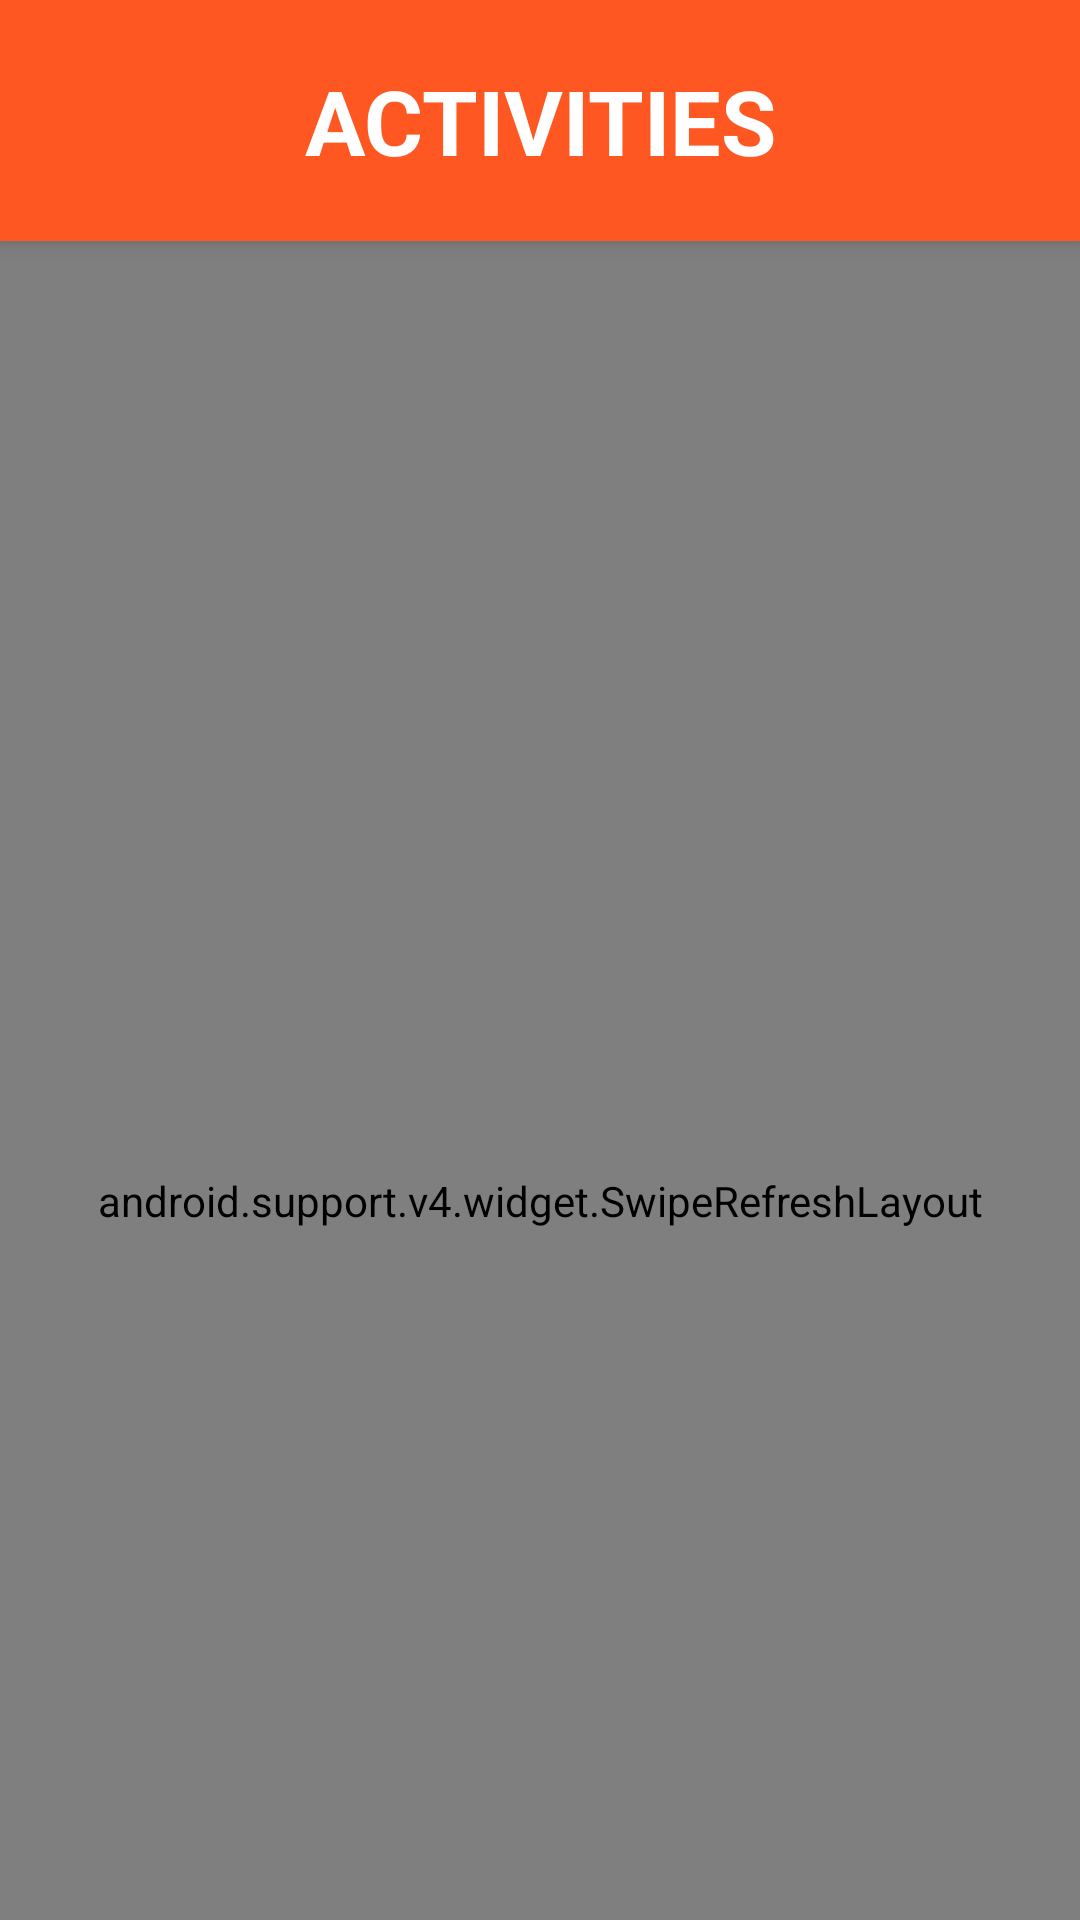

This screen was rendered from an Android layout file. Write that file and the resources it references.
<!-- AndroidManifest.xml: application theme NoTitleTheme -->
<!-- res/layout/activities_list_layout.xml -->
<?xml version="1.0" encoding="utf-8"?>
<android.support.design.widget.CoordinatorLayout xmlns:android="http://schemas.android.com/apk/res/android"
    xmlns:app="http://schemas.android.com/apk/res-auto"
    android:orientation="vertical"
    android:layout_width="match_parent"
    android:layout_height="match_parent">

    <android.support.design.widget.AppBarLayout
        android:layout_width="match_parent"
        android:layout_height="wrap_content">

        <android.support.design.widget.CollapsingToolbarLayout
            android:layout_width="match_parent"
            android:layout_height="wrap_content"
            app:layout_scrollFlags="scroll|enterAlways">

            <TextView
                android:text="ACTIVITIES"
                android:textSize="30sp"
                android:textStyle="bold"
                android:textColor="@android:color/white"
                android:layout_margin="20dp"
                android:layout_gravity="center_horizontal"
                android:gravity="center_horizontal"
                android:layout_width="match_parent"
                android:layout_height="wrap_content" />
        </android.support.design.widget.CollapsingToolbarLayout>


    </android.support.design.widget.AppBarLayout>



    <android.support.v4.widget.SwipeRefreshLayout
        app:layout_behavior="@string/appbar_scrolling_view_behavior"
        android:id="@+id/swipeLayout"
        android:layout_width="match_parent"
        android:layout_height="match_parent"
        android:padding="5dp"
        android:scrollbars="none" >

        <android.support.v7.widget.RecyclerView
            android:id="@+id/recyclerLayout"
            android:layout_width="match_parent"
            android:layout_height="wrap_content"
            android:clipToPadding="false"
            android:layout_alignParentStart="true"
            android:layout_alignParentTop="true" />

    </android.support.v4.widget.SwipeRefreshLayout>

</android.support.design.widget.CoordinatorLayout>
<!-- resources referenced by this layout -->
<resources>
  <style name="NoTitleTheme" parent="AppTheme">
          <item name="windowActionBar">false</item>
          <item name="windowNoTitle">true</item>
      </style>
  <style name="AppTheme" parent="Theme.AppCompat.Light.DarkActionBar">
          
          <item name="colorPrimary">@color/colorPrimary</item>
          <item name="colorPrimaryDark">@color/colorPrimaryDark</item>
          <item name="colorAccent">@color/colorAccent</item>
      </style>
  <color name="colorPrimary">#FF5722</color>
  <color name="colorPrimaryDark">#E64A19</color>
  <color name="colorAccent">#448AFF</color>
</resources>
